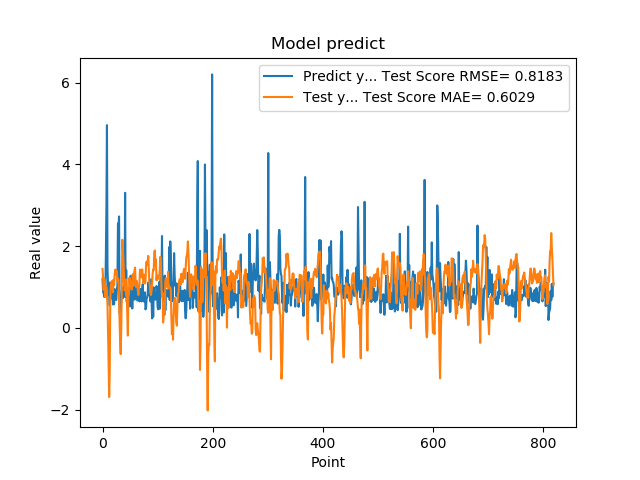

The file beside this chart, header and first rows:
1.201630949974060059e+00, 1.441552677273787220e+00
8.802530169486999512e-01, 1.239054561737542359e+00
8.531429767608642578e-01, 9.237237662156044804e-01
7.591750025749206543e-01, 1.209159300008078253e+00
1.005007982254028320e+00, 1.138605159667058553e+00
7.687720060348510742e-01, 7.654255060796911758e-01
1.740013241767883301e+00, 1.031852422885488396e+00
2.913533687591552734e+00, 1.001046530928123790e+00
4.963075160980224609e+00, 8.099692545047401104e-01
1.471215128898620605e+00, 5.464964942762058353e-01
1.000648975372314453e+00, -1.011210165003890854e-01
8.220189809799194336e-01, -8.908059052483031648e-01
9.362199902534482643e-01, -1.692698265436727301e+00
5.486897230148315430e-01, -1.141914355830025984e+00
1.111255049705505371e+00, 6.266933847318807427e-01
7.148039937019348145e-01, 1.012548664845440038e+00
1.052167057991027832e+00, 1.126424027138378081e+00
8.955980539321898304e-01, 1.123278293287126139e+00
7.769405245780944824e-01, 1.155406634182093661e+00
5.699509978294372559e-01, 8.695243725572920912e-01
8.244060277938842773e-01, 1.175776044730452830e+00
5.800840258598327637e-01, 1.049648118010450215e+00
9.488009810447691761e-01, 1.304005416643059023e+00
7.918390035629272461e-01, 1.425074374821147183e+00
6.937990188598632812e-01, 1.426559200392106375e+00
6.834830045700073242e-01, 1.305263183883694778e+00
9.433320164680479847e-01, 1.388318853288909027e+00
1.032713770866394043e+00, 1.137184886294951847e+00
2.556216001510620117e+00, 1.202232212703693071e+00
2.464895963668823242e+00, 1.178074946181687066e+00
2.728049993515014204e+00, 6.433070201970247926e-01
3.558506965637206476e-01, 3.708265973504041788e-03
3.262020051479339600e-01, -3.482664162129793239e-01
3.781589865684509277e-01, -6.434649893204633653e-01
6.306380033493041992e-01, 8.159545994027999488e-03
8.854129910469055176e-01, 9.765311286160890392e-01
9.743152856826782227e-01, 2.158908910882927135e+00
7.307389974594116211e-01, 1.918496393919238319e+00
9.521890282630921520e-01, 1.617571799143312505e+00
1.011654973030090332e+00, 1.209727965306599540e+00
7.643579840660095215e-01, 9.149113971081909158e-01
3.306220054626464844e+00, 9.540203285262568444e-01
7.543110251426696777e-01, 1.185238086672912194e+00
1.409499049186706321e+00, 7.869505413205305500e-01
6.401469707489013672e-01, 7.883898705291091380e-01
8.640019893646240234e-01, 3.349340425710799485e-01
8.469420075416564941e-01, -1.894240200753289083e-01
7.976629734039306641e-01, 9.560390845483136557e-01
9.555831551551821068e-01, 8.223475744005491750e-01
9.546210169792175293e-01, 1.229285552930478254e+00
5.251880288124084473e-01, 9.911521317325470148e-01
1.275226235389709695e+00, 1.135216332267349637e+00
8.355640172958374023e-01, 1.080939994165184936e+00
7.640249729156494141e-01, 9.356992963812886810e-01
4.752210080623626154e-01, 1.110887343527003912e+00
7.414129972457885742e-01, 1.316805641779002611e+00
1.069700956344604492e+00, 1.023039071972752456e+00
7.892770171165466309e-01, 1.305938372844179796e+00
6.914690136909484863e-01, 1.383345454268675612e+00
7.093830108642578125e-01, 1.473242133348793503e+00
1.115731000900268555e+00, 1.171337789730508838e+00
... 759 more rows
